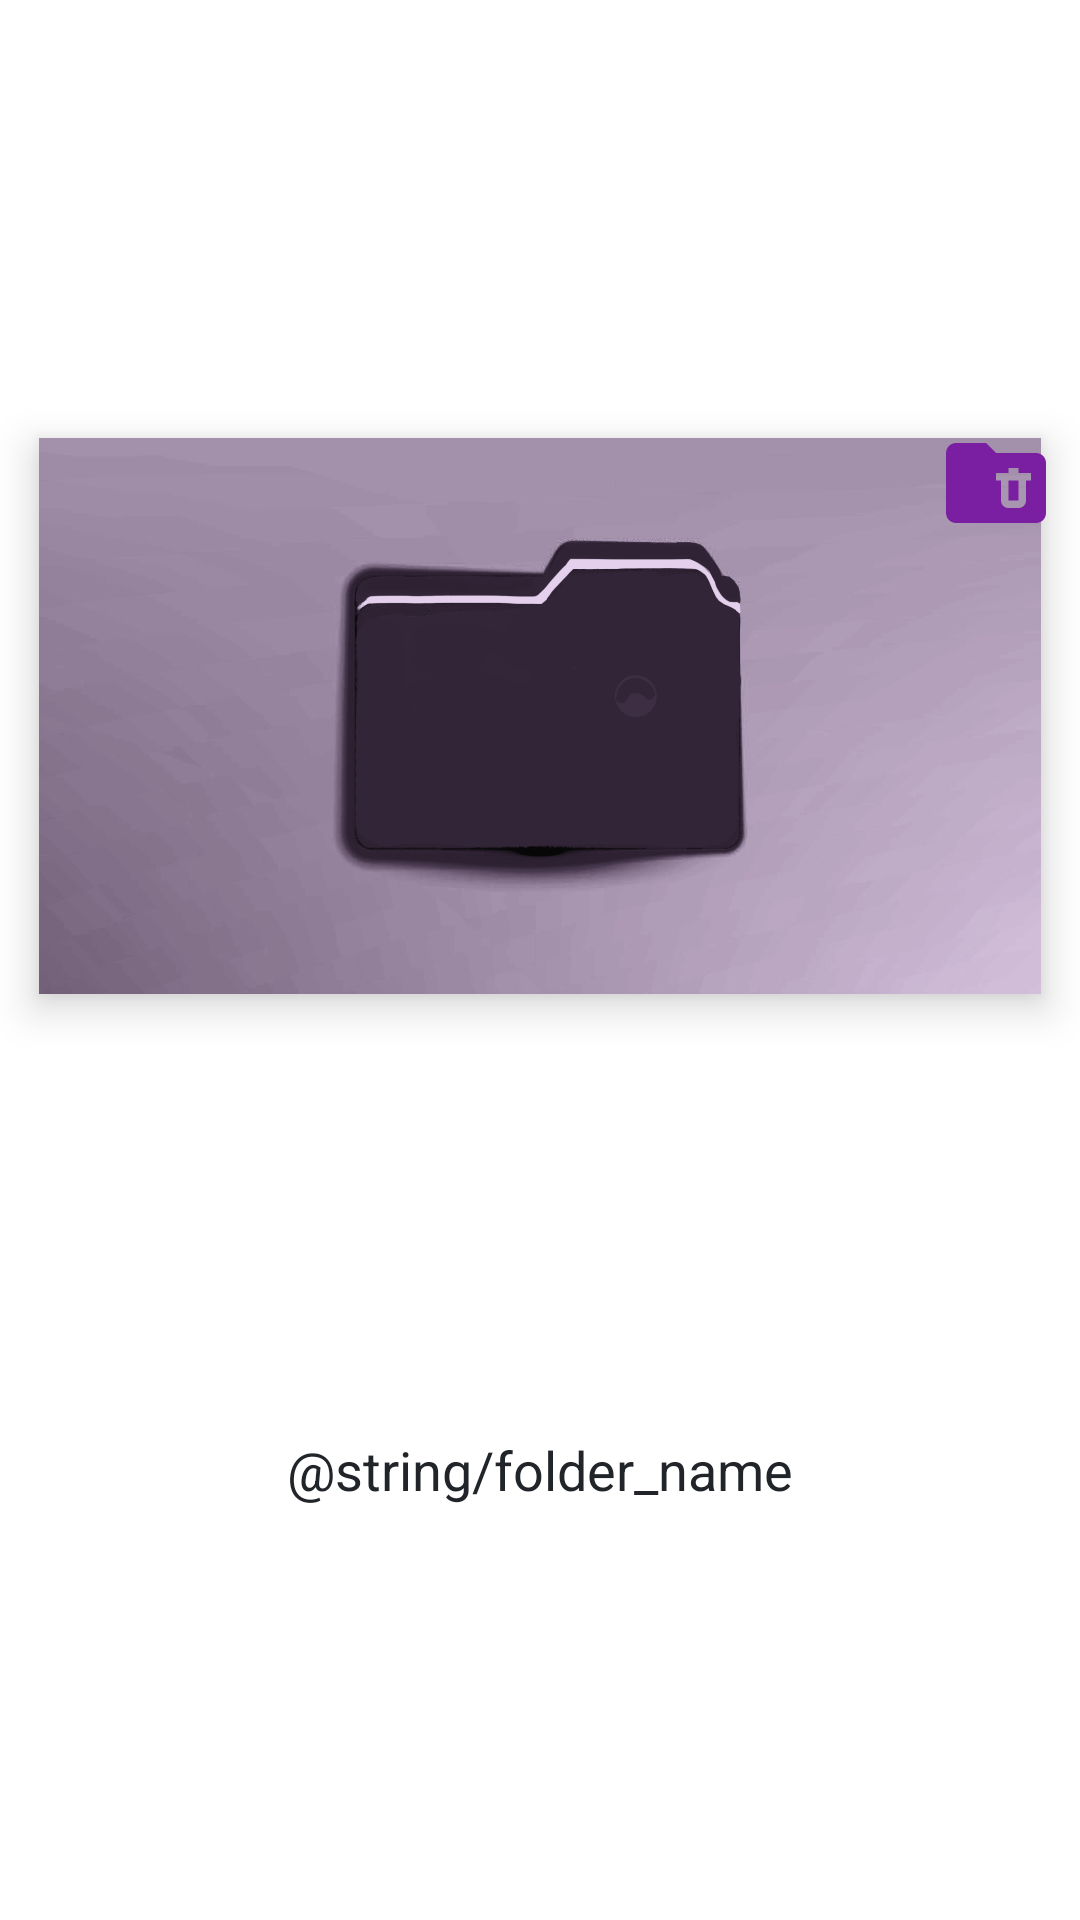

Here is an Android app screen rendered from its layout file. Give the layout XML and the strings, colors and styles it references.
<!-- AndroidManifest.xml: application theme Theme.NoteZZ -->
<!-- res/layout/custom_folder_view.xml -->
<?xml version="1.0" encoding="utf-8"?>
<androidx.constraintlayout.widget.ConstraintLayout xmlns:android="http://schemas.android.com/apk/res/android"
    xmlns:app="http://schemas.android.com/apk/res-auto"
    android:layout_width="match_parent"
    android:layout_height="wrap_content">

    <com.google.android.material.imageview.ShapeableImageView
        android:id="@+id/iv_folder"
        android:layout_width="match_parent"
        android:layout_height="wrap_content"
        android:layout_margin="@dimen/margin_8"
        android:adjustViewBounds="true"
        android:elevation="@dimen/margin_8"
        android:padding="@dimen/margin_5"
        android:scaleType="fitXY"
        android:src="@drawable/purple_folder"
        app:layout_constraintBottom_toTopOf="@id/tv_folder_name"
        app:layout_constraintEnd_toEndOf="parent"
        app:layout_constraintStart_toStartOf="parent"
        app:layout_constraintTop_toTopOf="parent"
        app:shapeAppearanceOverlay="@style/roundedImage" />

    <androidx.appcompat.widget.AppCompatImageView
        android:id="@+id/iv_folder_delete"
        android:layout_width="@dimen/folder_delete_icon_size"
        android:layout_height="@dimen/folder_delete_icon_size"
        android:elevation="@dimen/elevation_10"
        android:src="@drawable/ic_baseline_folder_delete_24"
        app:layout_constraintEnd_toEndOf="@id/iv_folder"
        app:layout_constraintHorizontal_bias="1"
        app:layout_constraintVertical_bias="0"
        app:layout_constraintTop_toTopOf="@id/iv_folder">

    </androidx.appcompat.widget.AppCompatImageView>


    <TextView
        android:id="@+id/tv_folder_name"
        android:layout_width="match_parent"
        android:layout_height="wrap_content"
        android:layout_marginBottom="@dimen/margin_5"
        android:gravity="center"
        android:maxLines="1"
        android:text="@string/folder_name"
        android:textColor="@color/cinder"
        android:textSize="@dimen/text_size_18"
        app:layout_constraintBottom_toBottomOf="parent"
        app:layout_constraintEnd_toEndOf="parent"
        app:layout_constraintStart_toStartOf="parent"
        app:layout_constraintTop_toBottomOf="@id/iv_folder" />

</androidx.constraintlayout.widget.ConstraintLayout>
<!-- resources referenced by this layout -->
<resources>
  <color name="cinder">#212529</color>
  <dimen name="elevation_10">10dp</dimen>
  <dimen name="folder_delete_icon_size">40dp</dimen>
  <dimen name="margin_5">5dp</dimen>
  <dimen name="margin_8">8dp</dimen>
  <dimen name="text_size_18">18sp</dimen>
  <!-- drawable ic_baseline_folder_delete_24 (drawable) -->
  <vector android:height="24dp" android:tint="#7b1fa2"
      android:viewportHeight="24" android:viewportWidth="24"
      android:width="24dp" xmlns:android="http://schemas.android.com/apk/res/android">
      <path android:fillColor="@android:color/white" android:pathData="M22,8v10c0,1.1 -0.9,2 -2,2H4c-1.1,0 -2,-0.9 -2,-2L2.01,6C2.01,4.9 2.9,4 4,4h6l2,2h8C21.1,6 22,6.9 22,8zM16.5,10V9h-2v1H12v1.5h1v4c0,0.83 0.67,1.5 1.5,1.5h2c0.83,0 1.5,-0.67 1.5,-1.5v-4h1V10H16.5zM16.5,15.5h-2v-4h2V15.5z"/>
  </vector>
  <!-- drawable purple_folder: png bitmap (drawable, 153702 bytes) -->
  <style name="Theme.NoteZZ" parent="Theme.MaterialComponents.DayNight.NoActionBar">
          
          <item name="colorPrimary">@color/button_color</item>
          <item name="colorPrimaryVariant">@color/statusbar_color</item>
          <item name="colorOnPrimary">@color/white</item>
          
          <item name="colorSecondary">@color/teal_200</item>
          <item name="colorSecondaryVariant">@color/teal_700</item>
          <item name="colorOnSecondary">@color/black</item>
          
          <item name="android:statusBarColor" tools:targetApi="l">?attr/colorPrimaryVariant</item>
          
      </style>
  <color name="button_color">#7b1fa2</color>
  <color name="statusbar_color">#99aa00</color>
  <color name="white">#FFFFFFFF</color>
  <color name="teal_200">#FF03DAC5</color>
  <color name="teal_700">#FF018786</color>
  <color name="black">#FF000000</color>
</resources>
